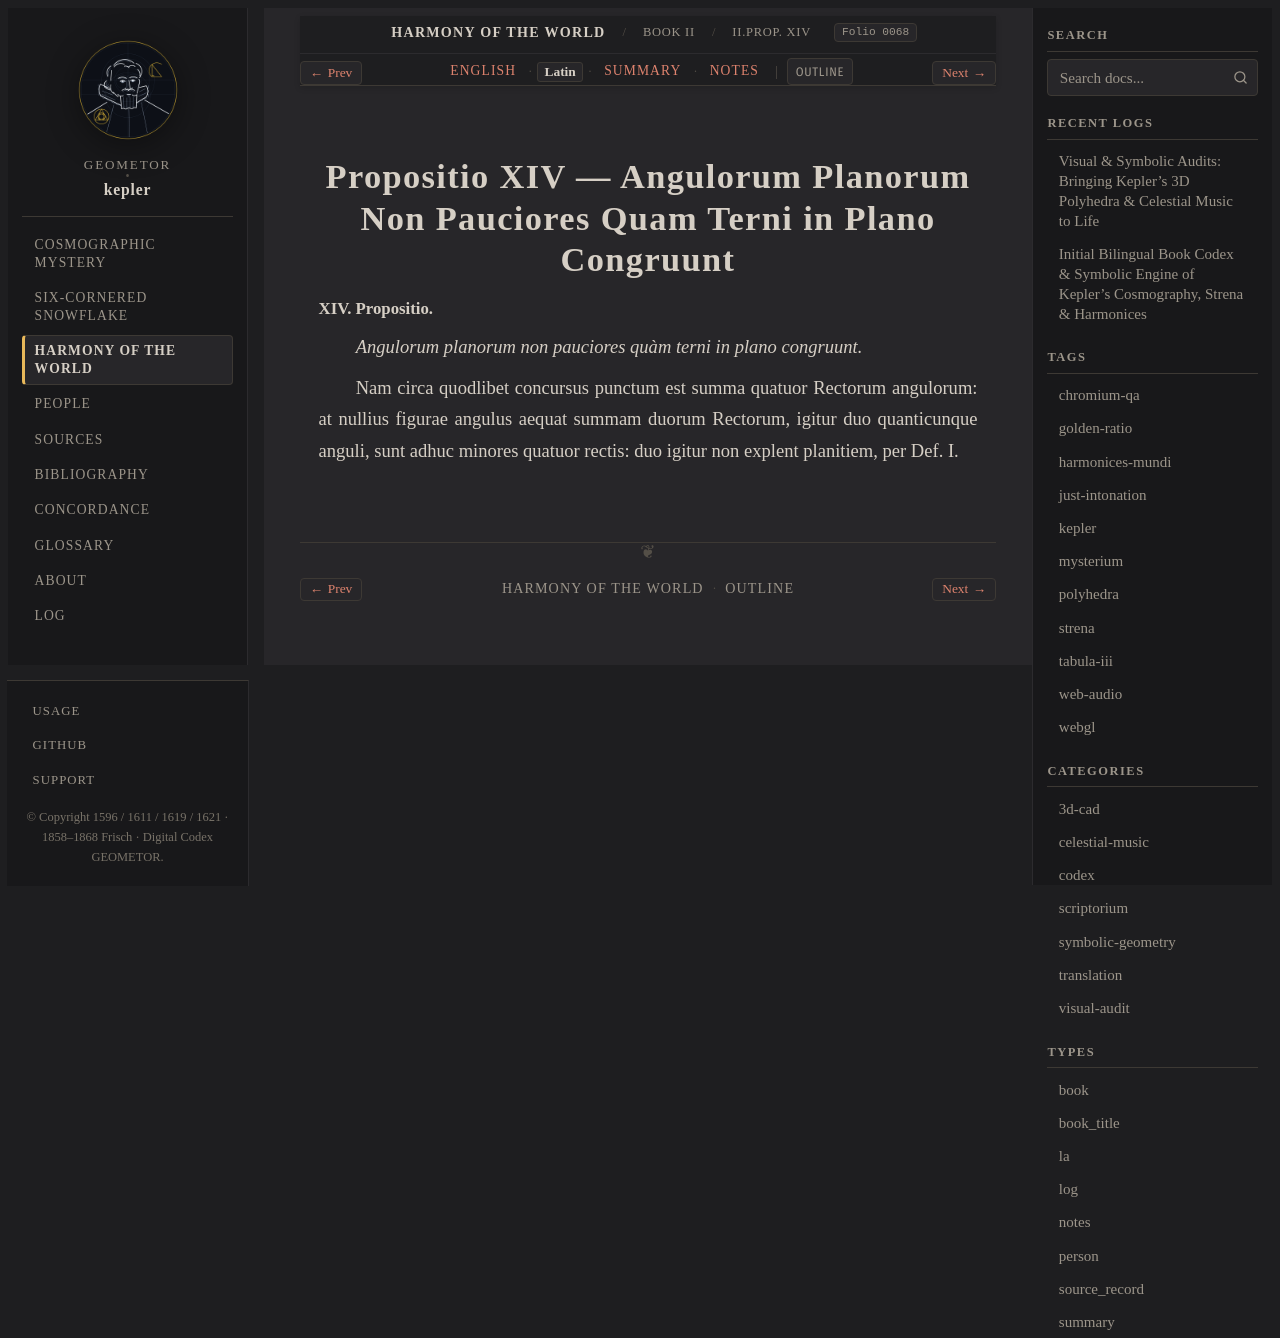

repository: geometor/kepler · page: harmonices_mundi/liber_ii/prop_14/la.html · generator: sphinx

:type: la
:layout: book
:canonical_id: II.Prop. XIV
:order: 2
:folio: harmonices_mundi:0068

.. _hm-liber-ii-prop_14-la:

Propositio XIV — Angulorum Planorum Non Pauciores Quam Terni in Plano Congruunt
===============================================================================

.. folio:: harmonices_mundi:0068
   :page: p. 50

.. rst-class:: latin-source

**XIV. Propositio.**

*Angulorum planorum non pauciores quàm terni in plano congruunt.*

Nam circa quodlibet concursus punctum est summa quatuor Rectorum angulorum: at nullius figurae angulus aequat summam duorum Rectorum, igitur duo quanticunque anguli, sunt adhuc minores quatuor rectis: duo igitur non explent planitiem, per Def. I.
